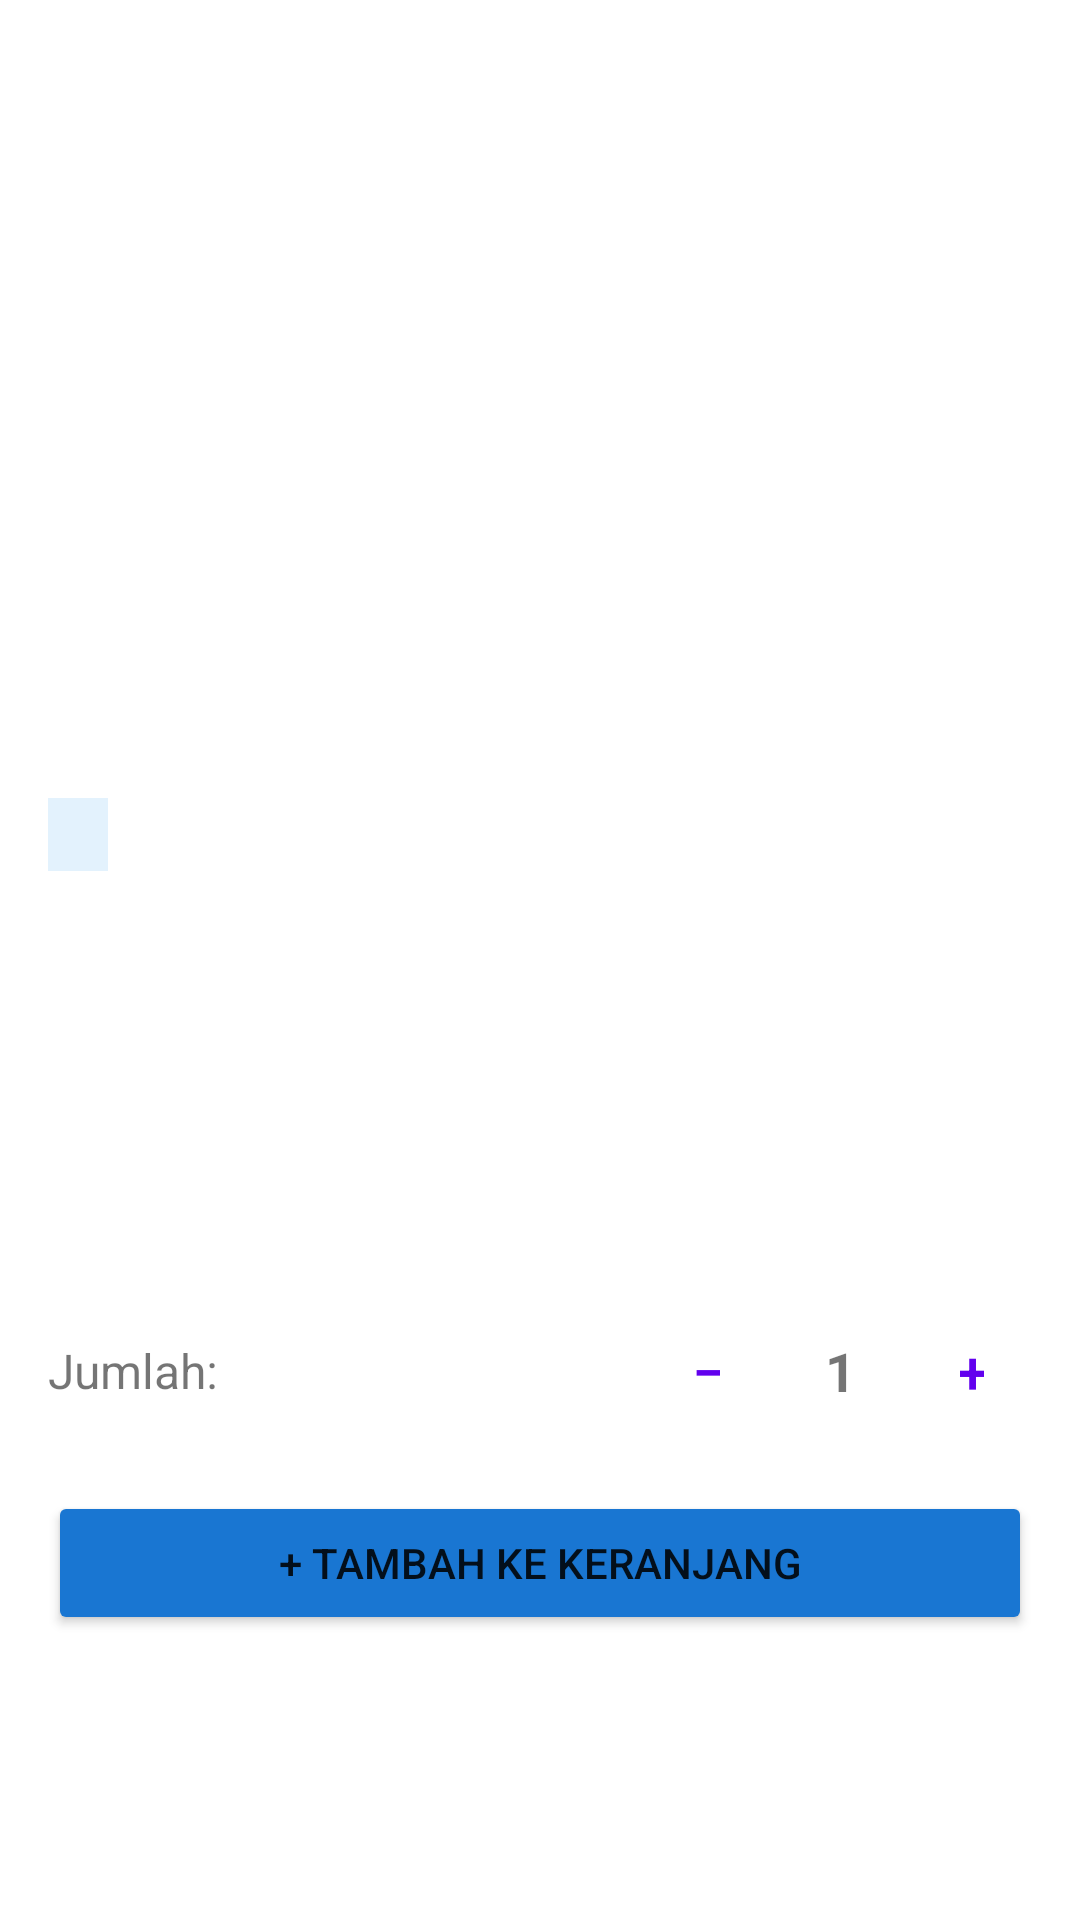

Write the Android layout XML for this screen, with the resource values it uses.
<!-- AndroidManifest.xml: application theme Theme.MaterialComponents.Light.NoActionBar -->
<!-- res/layout/activity_product_detail.xml -->
<?xml version="1.0" encoding="utf-8"?>
<ScrollView xmlns:android="http://schemas.android.com/apk/res/android"
    android:layout_width="match_parent" android:layout_height="match_parent">

    <LinearLayout android:layout_width="match_parent" android:layout_height="wrap_content"
        android:orientation="vertical">

        <ProgressBar android:id="@+id/progressBar" android:layout_width="wrap_content"
            android:layout_height="wrap_content" android:layout_gravity="center"
            android:visibility="gone"/>

        <ImageView android:id="@+id/ivProduct" android:layout_width="match_parent"
            android:layout_height="250dp" android:scaleType="centerCrop"/>

        <LinearLayout android:layout_width="match_parent" android:layout_height="wrap_content"
            android:orientation="vertical" android:padding="16dp">

            <TextView android:id="@+id/tvCategory" android:layout_width="wrap_content"
                android:layout_height="wrap_content" android:textSize="12sp"
                android:textColor="#1976D2" android:background="#E3F2FD"
                android:paddingHorizontal="10dp" android:paddingVertical="4dp"/>

            <TextView android:id="@+id/tvName" android:layout_width="match_parent"
                android:layout_height="wrap_content" android:textSize="22sp"
                android:textStyle="bold" android:layout_marginTop="8dp"/>

            <TextView android:id="@+id/tvPrice" android:layout_width="wrap_content"
                android:layout_height="wrap_content" android:textSize="22sp"
                android:textStyle="bold" android:textColor="#2E7D32"
                android:layout_marginTop="6dp"/>

            <TextView android:id="@+id/tvStock" android:layout_width="wrap_content"
                android:layout_height="wrap_content" android:textSize="14sp"
                android:layout_marginTop="4dp"/>

            <TextView android:id="@+id/tvDescription" android:layout_width="match_parent"
                android:layout_height="wrap_content" android:textSize="14sp"
                android:textColor="#666666" android:layout_marginTop="12dp"
                android:lineSpacingExtra="4dp"/>

            
            <LinearLayout android:layout_width="match_parent" android:layout_height="wrap_content"
                android:orientation="horizontal" android:gravity="center_vertical"
                android:layout_marginTop="20dp">
                <TextView android:layout_width="0dp" android:layout_height="wrap_content"
                    android:layout_weight="1" android:text="Jumlah:" android:textSize="16sp"/>
                <Button android:id="@+id/btnMinus" android:layout_width="40dp"
                    android:layout_height="40dp" android:text="−" android:textSize="20sp"
                    style="@style/Widget.MaterialComponents.Button.OutlinedButton"/>
                <TextView android:id="@+id/tvQuantity" android:layout_width="48dp"
                    android:layout_height="wrap_content" android:text="1"
                    android:textSize="18sp" android:textStyle="bold" android:gravity="center"/>
                <Button android:id="@+id/btnPlus" android:layout_width="40dp"
                    android:layout_height="40dp" android:text="+" android:textSize="20sp"
                    style="@style/Widget.MaterialComponents.Button.OutlinedButton"/>
            </LinearLayout>

            <Button android:id="@+id/btnAddToCart" android:layout_width="match_parent"
                android:layout_height="wrap_content" android:text="+ Tambah ke Keranjang"
                android:backgroundTint="#1976D2" android:layout_marginTop="20dp"
                android:paddingVertical="12dp"/>
        </LinearLayout>
    </LinearLayout>
</ScrollView>
<!-- resources referenced by this layout -->
<resources>

</resources>
